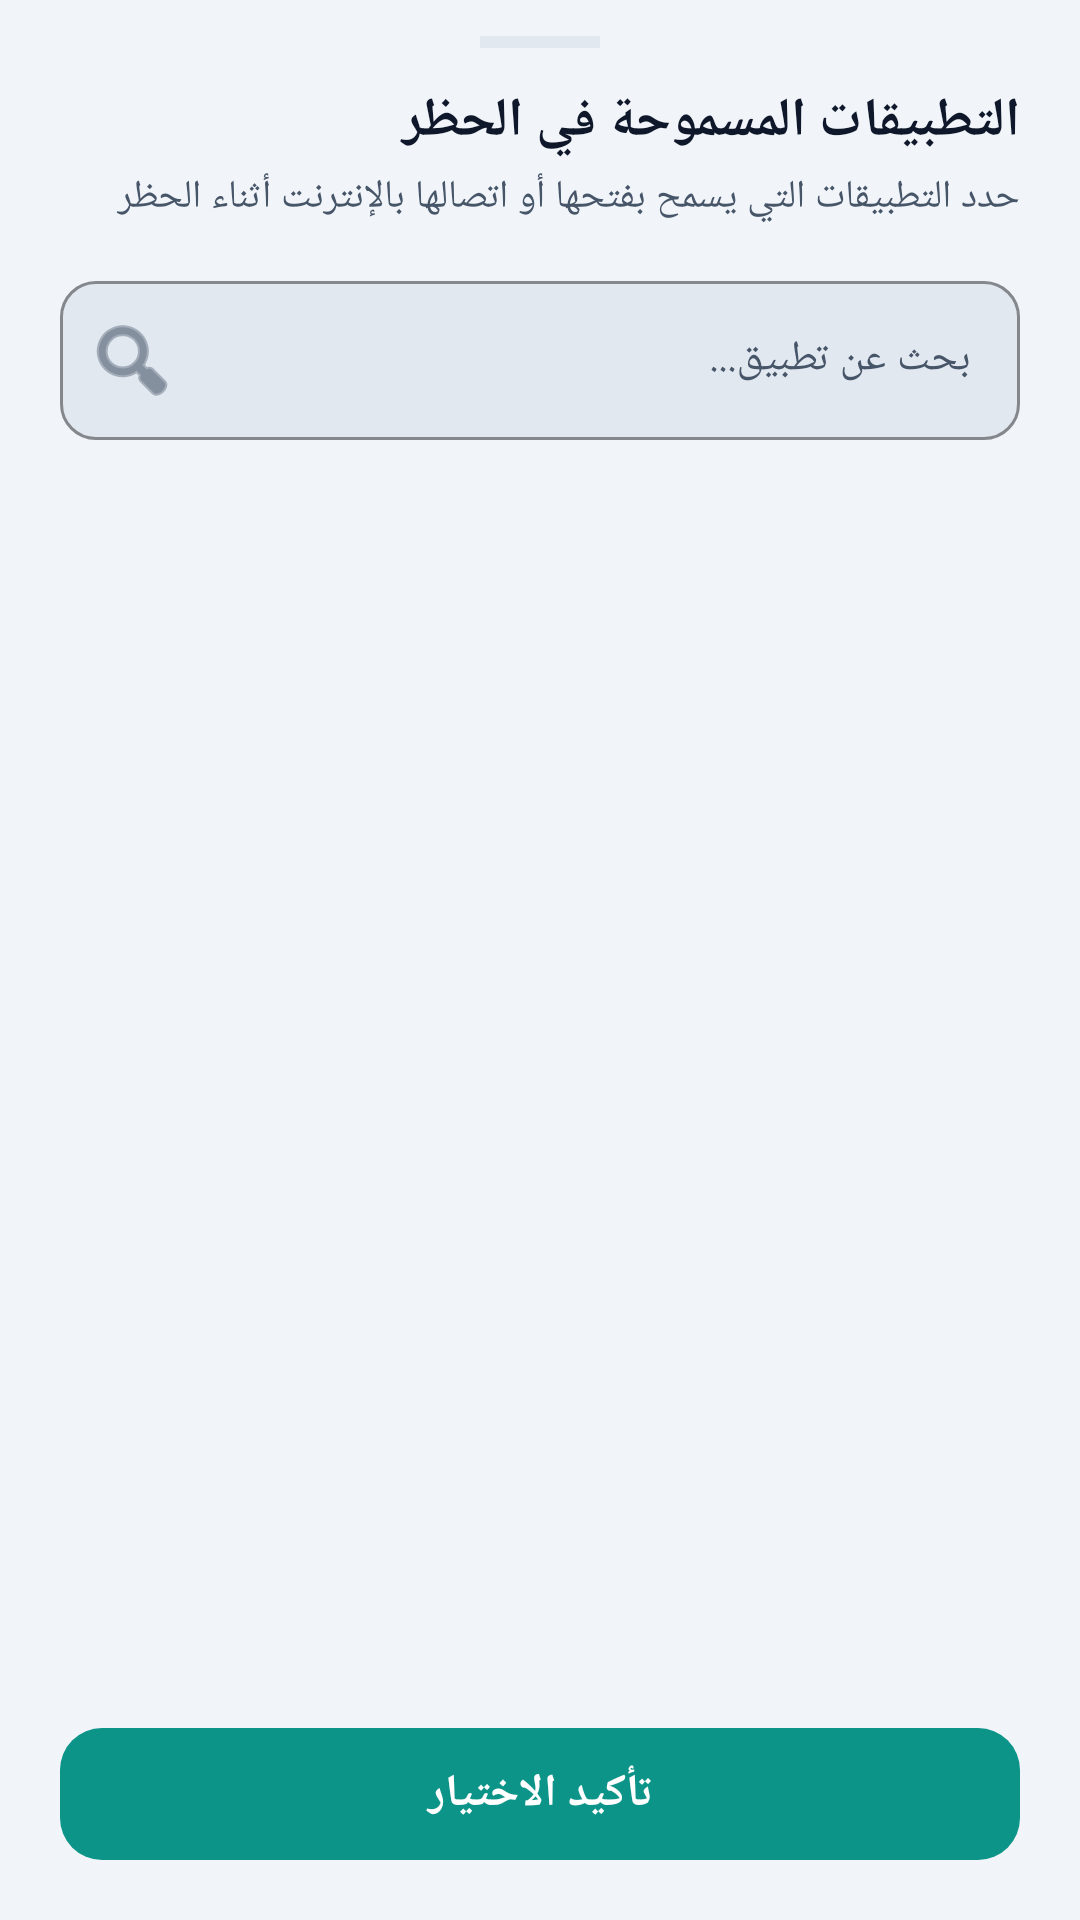

The Android layout XML behind this screen, and the referenced resources:
<!-- AndroidManifest.xml: application theme Theme.Antiporn -->
<!-- res/layout/bottom_sheet_curfew_app_picker.xml -->
<?xml version="1.0" encoding="utf-8"?>
<LinearLayout
    xmlns:android="http://schemas.android.com/apk/res/android"
    xmlns:app="http://schemas.android.com/apk/res-auto"
    xmlns:tools="http://schemas.android.com/tools"
    android:layout_width="match_parent"
    android:layout_height="match_parent"
    android:background="?attr/colorSurfaceContainer"
    android:orientation="vertical"
    android:paddingBottom="16dp">

    
    <View
        android:layout_width="40dp"
        android:layout_height="4dp"
        android:layout_gravity="center_horizontal"
        android:layout_marginTop="12dp"
        android:layout_marginBottom="12dp"
        android:background="?attr/colorOutlineVariant" />

    
    <TextView
        android:layout_width="match_parent"
        android:layout_height="wrap_content"
        android:paddingHorizontal="20dp"
        android:text="@string/curfew_picker_title"
        android:textColor="?attr/colorOnSurface"
        android:textSize="18sp"
        android:textStyle="bold" />

    <TextView
        android:layout_width="match_parent"
        android:layout_height="wrap_content"
        android:layout_marginTop="4dp"
        android:paddingHorizontal="20dp"
        android:text="@string/curfew_picker_desc"
        android:textColor="?attr/colorOnSurfaceVariant"
        android:textSize="13sp" />

    
    <com.google.android.material.textfield.TextInputLayout
        style="@style/Widget.Material3.TextInputLayout.OutlinedBox"
        android:layout_width="match_parent"
        android:layout_height="wrap_content"
        android:layout_marginHorizontal="20dp"
        android:layout_marginTop="14dp"
        app:boxBackgroundColor="?attr/colorSurfaceContainerHigh"
        app:boxCornerRadiusBottomEnd="12dp"
        app:boxCornerRadiusBottomStart="12dp"
        app:boxCornerRadiusTopEnd="12dp"
        app:boxCornerRadiusTopStart="12dp"
        app:boxStrokeColor="?attr/colorPrimary"
        app:hintTextColor="?attr/colorOnSurfaceVariant"
        app:startIconDrawable="@android:drawable/ic_menu_search"
        app:startIconTint="?attr/colorOnSurfaceVariant">

        <com.google.android.material.textfield.TextInputEditText
            android:id="@+id/etSearchApp"
            android:layout_width="match_parent"
            android:layout_height="wrap_content"
            android:hint="@string/curfew_picker_search_hint"
            android:imeOptions="actionDone"
            android:inputType="text"
            android:maxLines="1"
            android:textColor="?attr/colorOnSurface"
            android:textColorHint="?attr/colorOnSurfaceVariant"
            android:textSize="14sp" />
    </com.google.android.material.textfield.TextInputLayout>

    
    <androidx.recyclerview.widget.RecyclerView
        android:id="@+id/rvApps"
        android:layout_width="match_parent"
        android:layout_height="0dp"
        android:layout_marginTop="10dp"
        android:layout_weight="1"
        android:clipToPadding="false"
        android:paddingVertical="4dp"
        tools:listitem="@layout/item_curfew_app_picker" />

    
    <com.google.android.material.button.MaterialButton
        android:id="@+id/btnConfirmSelection"
        android:layout_width="match_parent"
        android:layout_height="52dp"
        android:layout_marginHorizontal="20dp"
        android:layout_marginTop="10dp"
        android:text="@string/curfew_picker_btn_confirm"
        android:textColor="?attr/colorOnPrimary"
        android:textSize="15sp"
        android:textStyle="bold"
        app:backgroundTint="?attr/colorPrimary"
        app:cornerRadius="14dp" />

</LinearLayout>
<!-- res/layout/item_curfew_app_picker.xml (included above) -->
<?xml version="1.0" encoding="utf-8"?>
<LinearLayout
    xmlns:android="http://schemas.android.com/apk/res/android"
    xmlns:app="http://schemas.android.com/apk/res-auto"
    xmlns:tools="http://schemas.android.com/tools"
    android:layout_width="match_parent"
    android:layout_height="wrap_content"
    android:background="?attr/selectableItemBackground"
    android:gravity="center_vertical"
    android:orientation="horizontal"
    android:paddingHorizontal="16dp"
    android:paddingVertical="10dp">

    <com.google.android.material.imageview.ShapeableImageView
        android:id="@+id/ivAppIcon"
        android:layout_width="44dp"
        android:layout_height="44dp"
        android:scaleType="fitCenter"
        app:shapeAppearanceOverlay="@style/ShapeAppearance.Antiporn.RoundedAppIcon"
        tools:srcCompat="@mipmap/ic_launcher" />

    <LinearLayout
        android:layout_width="0dp"
        android:layout_height="wrap_content"
        android:layout_marginStart="14dp"
        android:layout_marginEnd="8dp"
        android:layout_weight="1"
        android:orientation="vertical">

        <TextView
            android:id="@+id/tvAppName"
            android:layout_width="match_parent"
            android:layout_height="wrap_content"
            android:ellipsize="end"
            android:maxLines="1"
            android:textColor="?attr/colorOnSurface"
            android:textSize="15sp"
            android:textStyle="bold"
            tools:text="واتساب" />

        <TextView
            android:id="@+id/tvPackageName"
            android:layout_width="match_parent"
            android:layout_height="wrap_content"
            android:layout_marginTop="2dp"
            android:ellipsize="end"
            android:maxLines="1"
            android:textColor="?attr/colorOnSurfaceVariant"
            android:textSize="12sp"
            tools:text="com.whatsapp" />
    </LinearLayout>

    <LinearLayout
        android:layout_width="wrap_content"
        android:layout_height="wrap_content"
        android:gravity="center_vertical"
        android:orientation="horizontal">

        <com.google.android.material.checkbox.MaterialCheckBox
            android:id="@+id/cbRun"
            android:layout_width="wrap_content"
            android:layout_height="wrap_content"
            android:text="@string/curfew_picker_opt_run"
            android:textColor="?attr/colorOnSurface"
            android:textSize="13sp"
            app:buttonTint="?attr/colorPrimary" />

        <com.google.android.material.checkbox.MaterialCheckBox
            android:id="@+id/cbNet"
            android:layout_width="wrap_content"
            android:layout_height="wrap_content"
            android:layout_marginStart="6dp"
            android:text="@string/curfew_picker_opt_net"
            android:textColor="?attr/colorOnSurface"
            android:textSize="13sp"
            app:buttonTint="?attr/colorPrimary" />
    </LinearLayout>

</LinearLayout>
<!-- resources referenced by this layout -->
<resources>
  <!-- mipmap ic_launcher: webp bitmap (mipmap-hdpi, 2436 bytes) -->
  <string name="curfew_picker_btn_confirm">تأكيد الاختيار</string>
  <string name="curfew_picker_desc">حدد التطبيقات التي يسمح بفتحها أو اتصالها بالإنترنت أثناء الحظر</string>
  <string name="curfew_picker_opt_net">نت</string>
  <string name="curfew_picker_opt_run">تشغيل</string>
  <string name="curfew_picker_search_hint">بحث عن تطبيق...</string>
  <string name="curfew_picker_title">التطبيقات المسموحة في الحظر</string>
  <style name="ShapeAppearance.Antiporn.RoundedAppIcon" parent="">
          <item name="cornerFamily">rounded</item>
          <item name="cornerSize">10dp</item>
      </style>
  <style name="Theme.Antiporn" parent="Theme.Material3.DayNight.NoActionBar">
          
          <item name="colorPrimary">@color/md_theme_light_primary</item>
          <item name="colorOnPrimary">@color/md_theme_light_onPrimary</item>
          <item name="colorPrimaryContainer">@color/md_theme_light_primaryContainer</item>
          <item name="colorOnPrimaryContainer">@color/md_theme_light_onPrimaryContainer</item>
  
          
          <item name="colorSecondary">@color/md_theme_light_secondary</item>
          <item name="colorOnSecondary">@color/md_theme_light_onSecondary</item>
          <item name="colorSecondaryContainer">@color/md_theme_light_secondaryContainer</item>
          <item name="colorOnSecondaryContainer">@color/md_theme_light_onSecondaryContainer</item>
  
          
          <item name="colorTertiary">@color/md_theme_light_tertiary</item>
  
          
          <item name="colorSurface">@color/md_theme_light_surface</item>
          <item name="colorOnSurface">@color/md_theme_light_onSurface</item>
          <item name="colorSurfaceVariant">@color/md_theme_light_surfaceVariant</item>
          <item name="colorOnSurfaceVariant">@color/md_theme_light_onSurfaceVariant</item>
          <item name="colorSurfaceContainer">@color/md_theme_light_surfaceContainer</item>
          <item name="colorSurfaceContainerHigh">@color/md_theme_light_surfaceContainerHigh</item>
          <item name="colorOutline">@color/md_theme_light_outline</item>
          <item name="colorOutlineVariant">@color/md_theme_light_outlineVariant</item>
  
          <item name="android:windowBackground">@color/md_theme_light_surface</item>
  
          
          <item name="materialAlertDialogTheme">@style/ThemeOverlay.Material3.MaterialAlertDialog</item>
  
          
          <item name="android:statusBarColor">@android:color/transparent</item>
          <item name="android:navigationBarColor">@android:color/transparent</item>
          <item name="android:windowLightStatusBar">true</item>
          <item name="android:windowLightNavigationBar" tools:targetApi="o_mr1">true</item>
      </style>
  <color name="md_theme_light_primary">#FF0D9488</color>
  <color name="md_theme_light_onPrimary">#FFFFFFFF</color>
  <color name="md_theme_light_primaryContainer">#FFCCFBF1</color>
  <color name="md_theme_light_onPrimaryContainer">#FF115E59</color>
  <color name="md_theme_light_secondary">#FF0284C7</color>
  <color name="md_theme_light_onSecondary">#FFFFFFFF</color>
  <color name="md_theme_light_secondaryContainer">#FFE0F2FE</color>
  <color name="md_theme_light_onSecondaryContainer">#FF0369A1</color>
  <color name="md_theme_light_tertiary">#FFF59E0B</color>
  <color name="md_theme_light_surface">#FFF8FAFC</color>
  <color name="md_theme_light_onSurface">#FF0F172A</color>
  <color name="md_theme_light_surfaceVariant">#FFE2E8F0</color>
  <color name="md_theme_light_onSurfaceVariant">#FF475569</color>
  <color name="md_theme_light_surfaceContainer">#FFF1F5F9</color>
  <color name="md_theme_light_surfaceContainerHigh">#FFE2E8F0</color>
  <color name="md_theme_light_outline">#FF94A3B8</color>
  <color name="md_theme_light_outlineVariant">#FFE2E8F0</color>
</resources>
